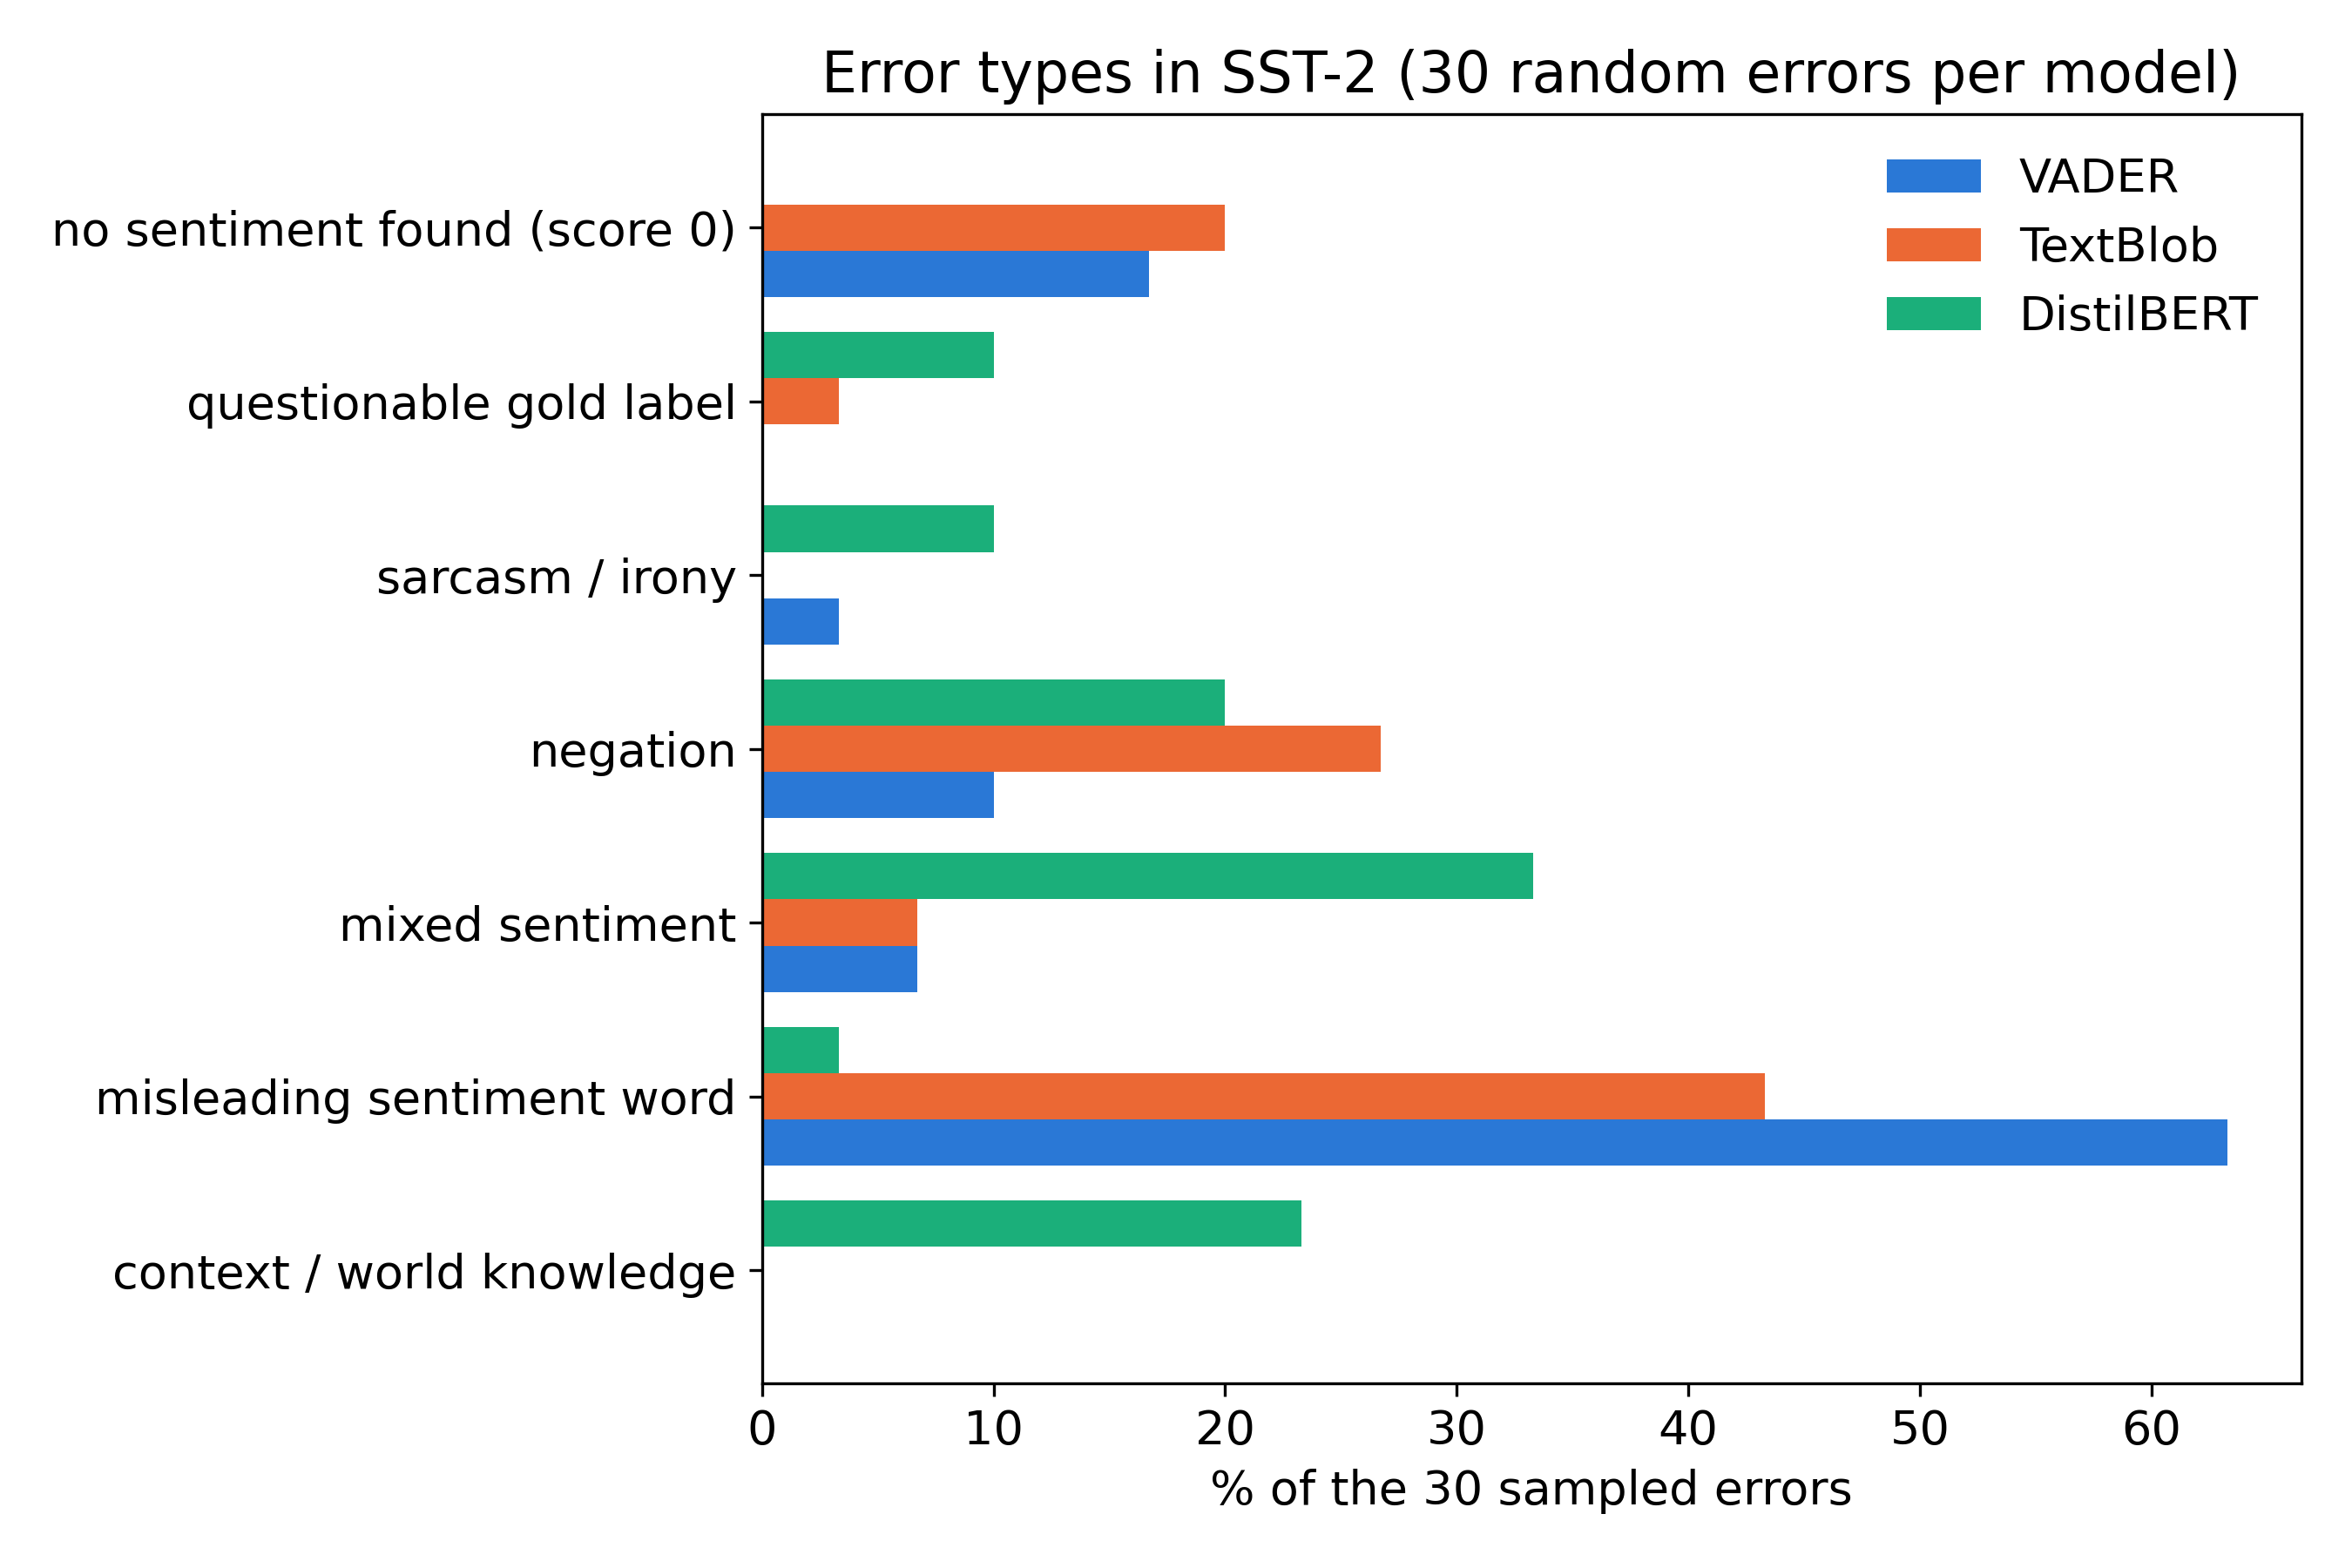

Source data for this figure (header and first rows):
error_type, VADER, TextBlob, DistilBERT
no sentiment found (score 0), 5, 6, 0
questionable gold label, 0, 1, 3
sarcasm / irony, 1, 0, 3
negation, 3, 8, 6
mixed sentiment, 2, 2, 10
misleading sentiment word, 19, 13, 1
context / world knowledge, 0, 0, 7
other, 0, 0, 0
